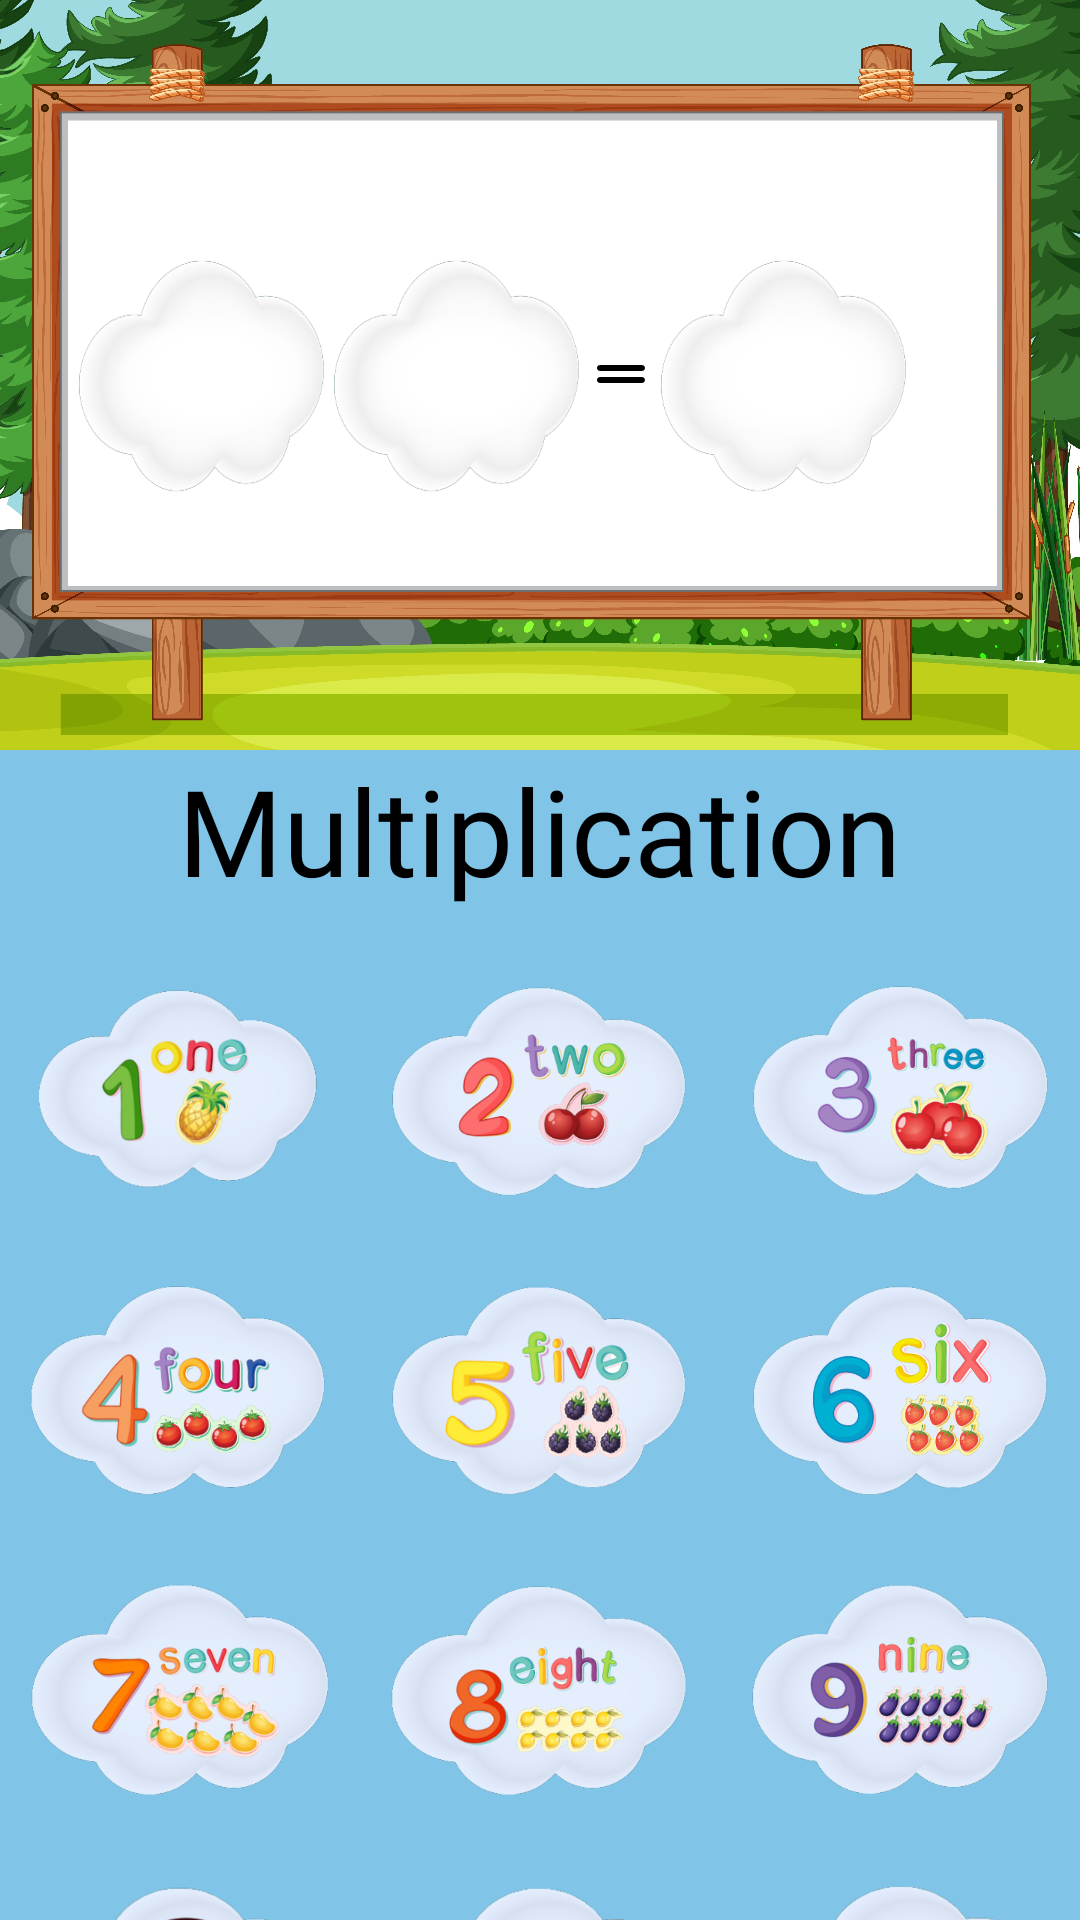

Layout XML and referenced resources for this Android screen:
<!-- AndroidManifest.xml: application theme Theme.Kids_Math -->
<!-- res/layout/activity_mul.xml -->
<?xml version="1.0" encoding="utf-8"?>
<LinearLayout xmlns:android="http://schemas.android.com/apk/res/android"
    xmlns:app="http://schemas.android.com/apk/res-auto"
    xmlns:tools="http://schemas.android.com/tools"
    android:layout_width="match_parent"
    android:layout_height="match_parent"
    tools:context=".MulActivity"
    android:orientation="vertical"
    android:background="#80C5E8">
    <LinearLayout
        android:layout_width="wrap_content"
        android:layout_height="250dp"
        android:orientation="horizontal"
        android:background="@drawable/bg1">
        <LinearLayout
            android:layout_width="wrap_content"
            android:layout_height="wrap_content"
            android:orientation="horizontal"
            android:layout_gravity="center"
            android:layout_marginStart="25dp"
            >

            <TextView
                android:id="@+id/text_1"
                android:layout_width="85dp"
                android:layout_height="85dp"
                android:gravity="center"
                android:textSize="40dp"
                android:textColor="#FF9800"
                android:fontFamily="@font/finger_paint"
                android:background="@drawable/textbg1"
                />
            <ImageView
                android:layout_width="wrap_content"
                android:layout_height="wrap_content"
                android:src="@drawable/close"
                android:layout_gravity="center"
                />

            <TextView
                android:id="@+id/text_2"
                android:layout_width="85dp"
                android:layout_height="85dp"
                android:textColor="#FF9800"
                android:gravity="center"
                android:textSize="40dp"
                android:fontFamily="@font/finger_paint"
                android:background="@drawable/textbg1"
                />
            <ImageView
                android:layout_width="wrap_content"
                android:layout_height="wrap_content"
                android:src="@drawable/_057141_math_equal_icon"
                android:layout_gravity="center"
                />
            <TextView
                android:id="@+id/text_3"
                android:layout_width="85dp"
                android:layout_height="85dp"
                android:textColor="#FF9800"
                android:gravity="center"
                android:textSize="40dp"
                android:fontFamily="@font/finger_paint"
                android:background="@drawable/textbg1"
                />
        </LinearLayout>
    </LinearLayout>
    <TextView
        android:layout_width="wrap_content"
        android:layout_height="wrap_content"
        android:layout_gravity="center"
        android:fontFamily="@font/finger_paint"
        android:text="Multiplication"
        android:textColor="@color/black"
        android:textSize="40dp" />
    <LinearLayout
        android:layout_width="match_parent"
        android:layout_height="match_parent"
        android:orientation="vertical"
        android:layout_marginTop="10dp"
        >

        <LinearLayout
            android:layout_width="match_parent"
            android:layout_height="wrap_content"
            android:orientation="horizontal">
            <ImageView
                android:id="@+id/p_one"
                android:layout_width="100dp"
                android:layout_height="100dp"
                android:layout_marginStart="10dp"
                android:src="@drawable/one"
                />
            <ImageView
                android:id="@+id/p_two"
                android:layout_width="100dp"
                android:layout_height="100dp"
                android:layout_marginStart="20dp"
                android:src="@drawable/twofinal"
                />
            <ImageView
                android:id="@+id/p_three"
                android:layout_width="100dp"
                android:layout_height="100dp"
                android:layout_marginStart="20dp"
                android:src="@drawable/threefinal"
                />

        </LinearLayout>
        <LinearLayout
            android:layout_width="match_parent"
            android:layout_height="wrap_content"
            android:orientation="horizontal">
            <ImageView
                android:id="@+id/p_four"
                android:layout_width="100dp"
                android:layout_height="100dp"
                android:layout_marginStart="10dp"
                android:src="@drawable/fourfinal"
                />
            <ImageView
                android:id="@+id/p_five"
                android:layout_width="100dp"
                android:layout_height="100dp"
                android:layout_marginStart="20dp"
                android:src="@drawable/fivefinal"
                />
            <ImageView
                android:id="@+id/p_six"
                android:layout_width="100dp"
                android:layout_height="100dp"
                android:layout_marginStart="20dp"
                android:src="@drawable/sixfinal"
                />
        </LinearLayout>
        <LinearLayout
            android:layout_width="match_parent"
            android:layout_height="wrap_content"
            android:orientation="horizontal">
            <ImageView
                android:id="@+id/p_seven"
                android:layout_width="100dp"
                android:layout_height="100dp"
                android:layout_marginStart="10dp"
                android:src="@drawable/sevenfinal"
                />
            <ImageView
                android:id="@+id/p_eight"
                android:layout_width="100dp"
                android:layout_height="100dp"
                android:layout_marginStart="20dp"
                android:src="@drawable/eightfinal"
                />
            <ImageView
                android:id="@+id/p_nine"
                android:layout_width="100dp"
                android:layout_height="100dp"
                android:layout_marginStart="20dp"
                android:src="@drawable/ninefinal"
                />
        </LinearLayout>

        <LinearLayout
            android:layout_width="match_parent"
            android:layout_height="wrap_content"
            android:orientation="horizontal">
            <ImageView
                android:id="@+id/p_clear"
                android:layout_width="100dp"
                android:layout_height="100dp"
                android:layout_marginStart="10dp"
                android:src="@drawable/finalclear"
                />
            <ImageView
                android:id="@+id/p_plus"
                android:layout_width="100dp"
                android:layout_height="100dp"
                android:layout_marginStart="20dp"
                android:src="@drawable/finalmul"
                />
            <ImageView
                android:id="@+id/p_equal"
                android:layout_width="100dp"
                android:layout_height="100dp"
                android:layout_marginStart="20dp"
                android:src="@drawable/finalequal"
                />
        </LinearLayout>
    </LinearLayout>
</LinearLayout>
<!-- resources referenced by this layout -->
<resources>
  <color name="black">#FF000000</color>
  <!-- drawable _057141_math_equal_icon (drawable) -->
  <vector xmlns:android="http://schemas.android.com/apk/res/android"
      android:width="24dp"
      android:height="24dp"
      android:viewportWidth="24"
      android:viewportHeight="24">
    <path
        android:pathData="M5,9C4.448,9 4,9.448 4,10C4,10.552 4.448,11 5,11H19C19.552,11 20,10.552 20,10C20,9.448 19.552,9 19,9H5Z"
        android:fillColor="@color/black"/>
    <path
        android:pathData="M5,13C4.448,13 4,13.448 4,14C4,14.552 4.448,15 5,15H19C19.552,15 20,14.552 20,14C20,13.448 19.552,13 19,13H5Z"
        android:fillColor="@color/black"/>
  </vector>
  <!-- drawable bg1: jpg bitmap (drawable, 757231 bytes) -->
  <!-- drawable eightfinal: png bitmap (drawable, 73922 bytes) -->
  <!-- drawable finalclear: png bitmap (drawable, 36853 bytes) -->
  <!-- drawable finalequal: png bitmap (drawable, 32032 bytes) -->
  <!-- drawable finalmul: png bitmap (drawable, 36616 bytes) -->
  <!-- drawable fivefinal: png bitmap (drawable, 80846 bytes) -->
  <!-- drawable fourfinal: png bitmap (drawable, 74913 bytes) -->
  <!-- drawable ninefinal: png bitmap (drawable, 79183 bytes) -->
  <!-- drawable one: png bitmap (drawable, 49336 bytes) -->
  <!-- drawable sevenfinal: png bitmap (drawable, 80689 bytes) -->
  <!-- drawable sixfinal: png bitmap (drawable, 80443 bytes) -->
  <!-- drawable textbg1: png bitmap (drawable, 26346 bytes) -->
  <!-- drawable threefinal: png bitmap (drawable, 75277 bytes) -->
  <!-- drawable twofinal: png bitmap (drawable, 69186 bytes) -->
  <style name="Theme.Kids_Math" parent="Base.Theme.Kids_Math" />
  <style name="Base.Theme.Kids_Math" parent="Theme.Material3.DayNight.NoActionBar">
          
          
      </style>
</resources>
